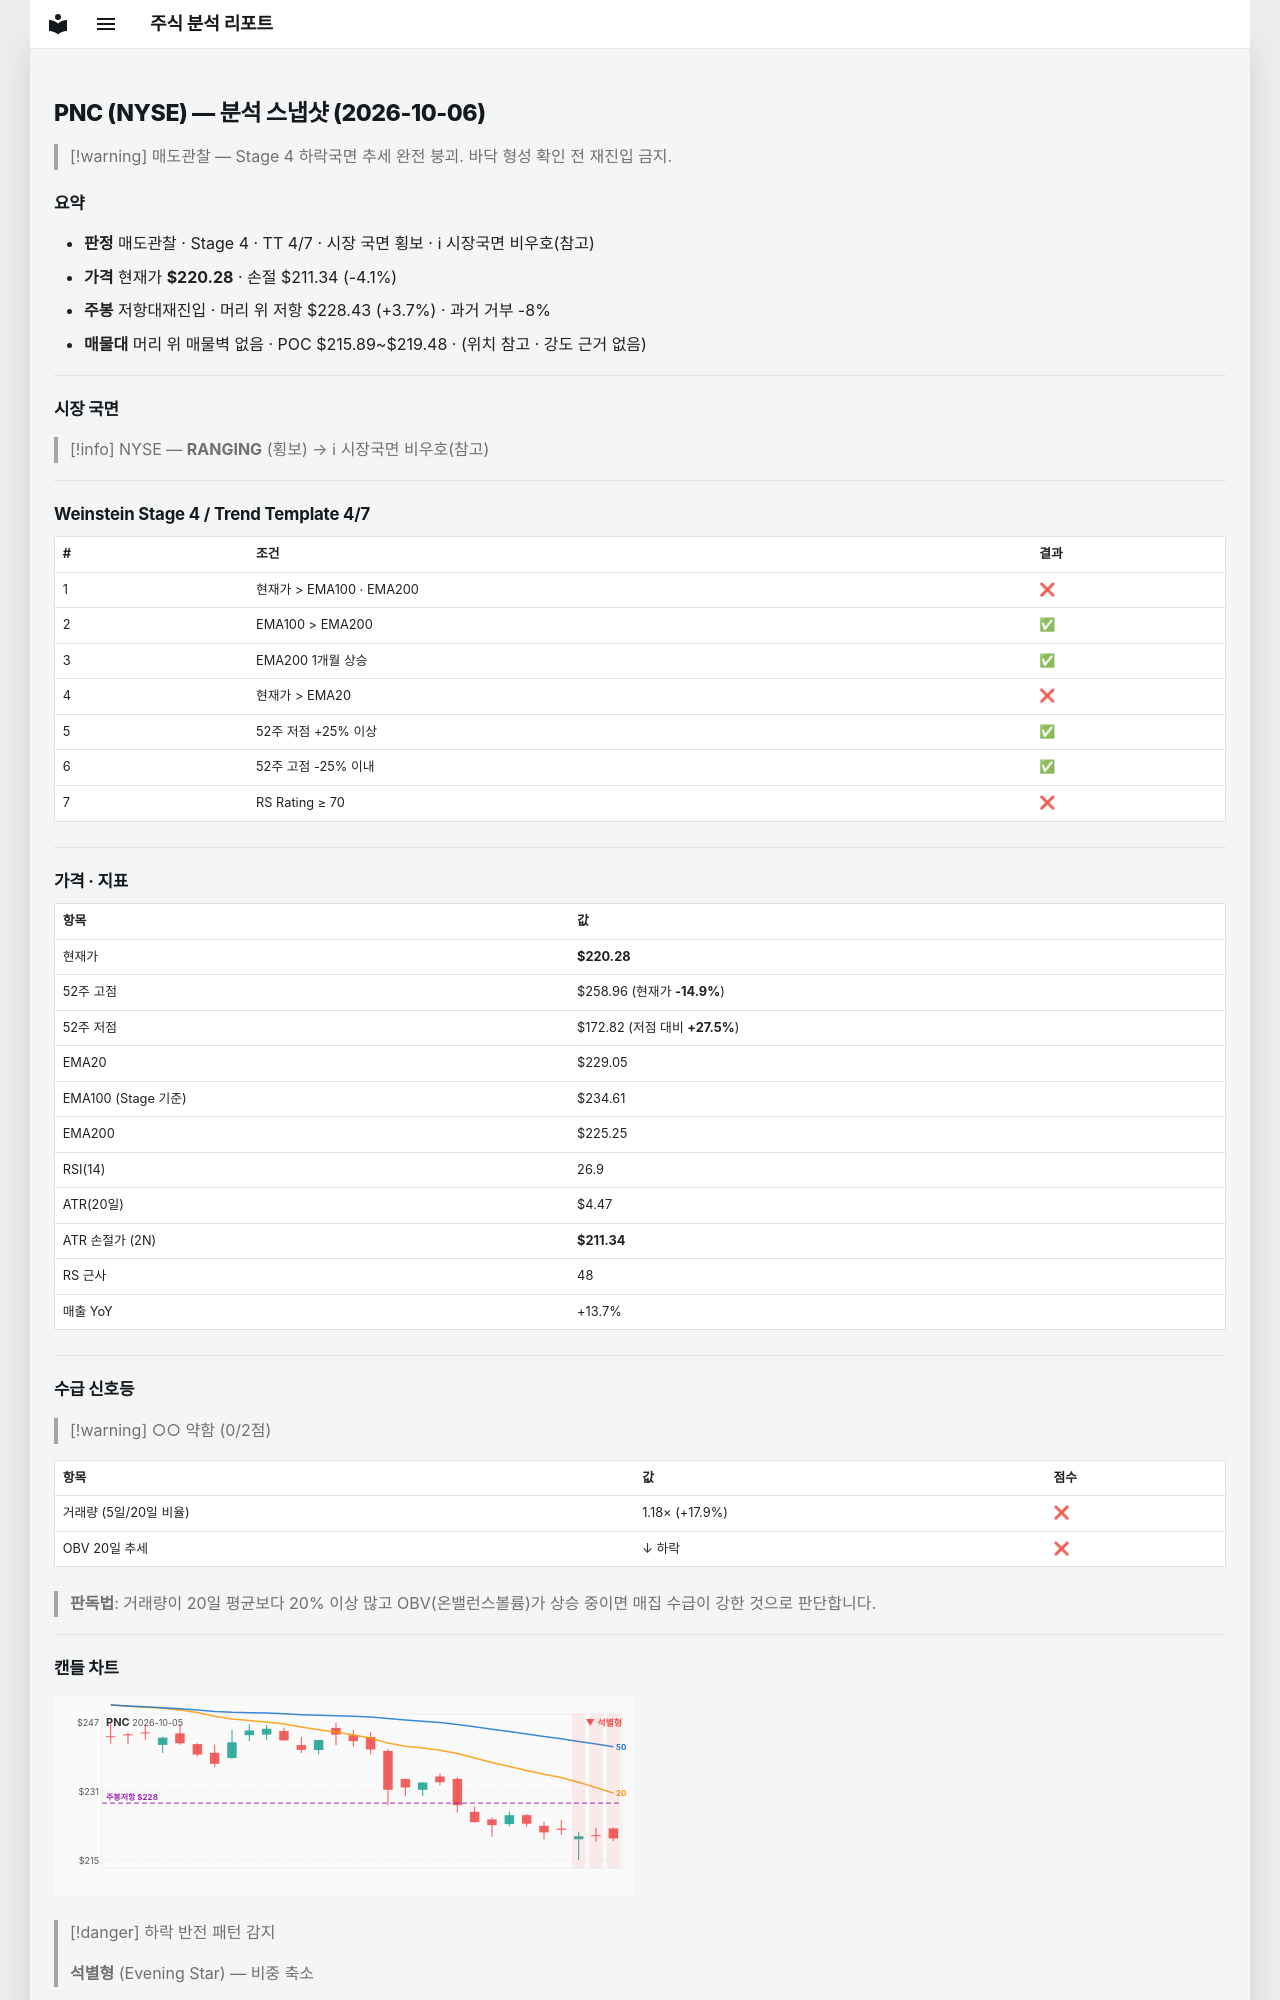

repository: soloandco/stock-reports · page: snapshots/PNC-2026-10-06/index.html · generator: mkdocs

---
type: analysis-snapshot
title: PNC 분석 스냅샷
ticker: PNC
market: NYSE
created: 2026-10-06
updated: 2026-10-06
bar-date: 2026-10-05
verdict: 매도관찰
real-rr: 0.91
sma50-gap-pct: -3.8
weekly-position: 저항대재진입
weekly-overhead-price: 228.43
weekly-overhead-pct: 3.7
stage: 4
trend-template-score: 4
tt-max: 7
ma-set: ema-20-100-200
price: 220.27999877929688
stop-price: 211.342427899335
market-regime: RANGING
supply-demand-score: 0/2
supply-demand-label: 약함
status: tracking
tags:
  - stock-agent
  - watchlist
  - PNC
  - analysis
related:
  - "[[analysis-template]]"
---

# PNC (NYSE) — 분석 스냅샷 (2026-10-06)

> [!warning] 매도관찰 — Stage 4 하락국면
> 추세 완전 붕괴. 바닥 형성 확인 전 재진입 금지.

## 요약

- **판정** 매도관찰 · Stage 4 · TT 4/7 · 시장 국면 횡보 · ℹ 시장국면 비우호(참고)
- **가격** 현재가 **$220.28** · 손절 $211.34 (-4.1%)
- **주봉** 저항대재진입 · 머리 위 저항 $228.43 (+3.7%) · 과거 거부 -8%
- **매물대** 머리 위 매물벽 없음 · POC $215.89~$219.48 · (위치 참고 · 강도 근거 없음)

---

## 시장 국면

> [!info] NYSE — **RANGING** (횡보) → ℹ 시장국면 비우호(참고)

---

## Weinstein Stage 4 / Trend Template 4/7

| # | 조건 | 결과 |
|---|------|------|
| 1 | 현재가 > EMA100 · EMA200 | ❌ |
| 2 | EMA100 > EMA200 | ✅ |
| 3 | EMA200 1개월 상승 | ✅ |
| 4 | 현재가 > EMA20 | ❌ |
| 5 | 52주 저점 +25% 이상 | ✅ |
| 6 | 52주 고점 -25% 이내 | ✅ |
| 7 | RS Rating ≥ 70 | ❌ |

---

## 가격 · 지표

| 항목 | 값 |
|------|---|
| 현재가 | **$220.28** |
| 52주 고점 | $258.96 (현재가 **-14.9%**) |
| 52주 저점 | $172.82 (저점 대비 **+27.5%**) |
| EMA20 | $229.05 |
| EMA100 (Stage 기준) | $234.61 |
| EMA200 | $225.25 |
| RSI(14) | 26.9 |
| ATR(20일) | $4.47 |
| ATR 손절가 (2N) | **$211.34** |
| RS 근사 | 48 |
| 매출 YoY | +13.7% |

---
## 수급 신호등

> [!warning] ○○ 약함 (0/2점)

| 항목 | 값 | 점수 |
|------|------|------|
| 거래량 (5일/20일 비율) | 1.18× (+17.9%) | ❌ |
| OBV 20일 추세 | ↓ 하락 | ❌ |

> **판독법**: 거래량이 20일 평균보다 20% 이상 많고 OBV(온밸런스볼륨)가 상승 중이면 매집 수급이 강한 것으로 판단합니다.

---
